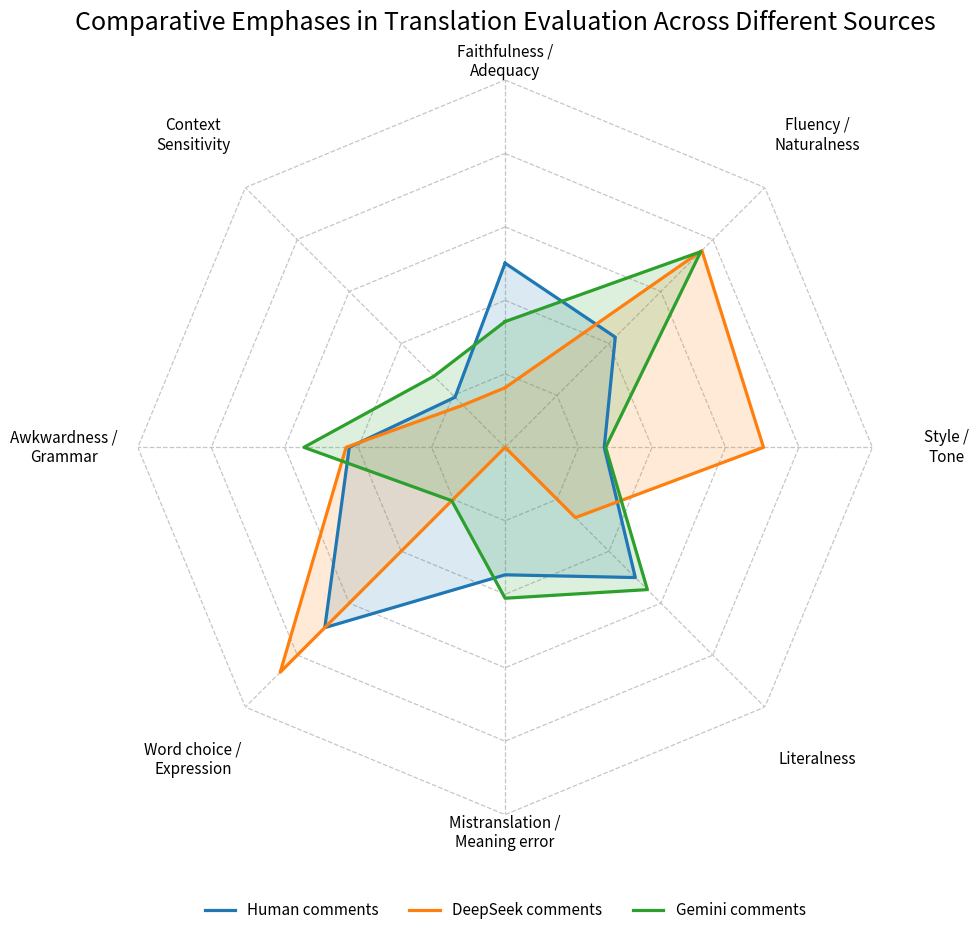

Here is the Python script that generated this plot:
import numpy as np
import matplotlib.pyplot as plt

# =========================
# Data
# =========================
categories = [
    "Faithfulness /\nAdequacy",
    "Fluency /\nNaturalness",
    "Style /\nTone",
    "Literalness",
    "Mistranslation /\nMeaning error",
    "Word choice /\nExpression",
    "Awkwardness /\nGrammar",
    "Context\nSensitivity"
]

human_raw = np.array([13, 11, 7, 13, 9, 18, 11, 5], dtype=float)
deepseek_raw = np.array([3, 14, 13, 5, 0, 16, 8, 3], dtype=float)
gemini_raw = np.array([5, 11, 4, 8, 6, 3, 8, 4], dtype=float)

# =========================
# Normalize by source total
# =========================
human = human_raw / human_raw.sum()
deepseek = deepseek_raw / deepseek_raw.sum()
gemini = gemini_raw / gemini_raw.sum()

# =========================
# Radar prep
# =========================
N = len(categories)
angles = np.linspace(0, 2 * np.pi, N, endpoint=False)
angles_closed = np.concatenate([angles, [angles[0]]])

human_plot = np.concatenate([human, [human[0]]])
deepseek_plot = np.concatenate([deepseek, [deepseek[0]]])
gemini_plot = np.concatenate([gemini, [gemini[0]]])

max_value = max(human.max(), deepseek.max(), gemini.max())
upper = max_value + 0.04

levels = 5
r_ticks = np.linspace(upper / levels, upper, levels)

# =========================
# Figure
# =========================
plt.rcParams["font.size"] = 11
plt.rcParams["axes.unicode_minus"] = False

fig = plt.figure(figsize=(10, 10.5))
ax = plt.subplot(111, polar=True)

# First axis at top, clockwise
ax.set_theta_offset(np.pi / 2)
ax.set_theta_direction(-1)

ax.set_ylim(0, upper)

# Remove default circular grid and border
ax.grid(False)
ax.spines["polar"].set_visible(False)

# Remove default ticks
ax.set_yticks([])
ax.set_xticks([])

# =========================
# Custom polygon grid
# =========================
grid_color = "#B8B8B8"

for r in r_ticks:
    ax.plot(
        angles_closed,
        [r] * len(angles_closed),
        linestyle="dashed",
        linewidth=0.9,
        color=grid_color,
        alpha=0.8,
        zorder=0
    )

for angle in angles:
    ax.plot(
        [angle, angle],
        [0, upper],
        linestyle="dashed",
        linewidth=0.9,
        color=grid_color,
        alpha=0.8,
        zorder=0
    )

# =========================
# Category labels
# 顶部和底部单独调整，避免碰标题/图例
# =========================
label_radius_default = upper + 0.06
label_radius_top = upper + 0.015
label_radius_bottom = upper + 0.015

for i, (angle, label) in enumerate(zip(angles, categories)):
    if i == 0:        # top
        radius = label_radius_top
    elif i == 4:      # bottom
        radius = label_radius_bottom
    else:
        radius = label_radius_default

    ax.text(
        angle,
        radius,
        label,
        fontsize=11,
        ha="center",
        va="center",
        clip_on=False
    )

# =========================
# Plot series
# =========================
line1, = ax.plot(
    angles_closed, human_plot,
    linewidth=2.3,
    label="Human comments",
    zorder=3
)
ax.fill(angles_closed, human_plot, alpha=0.16, zorder=2)

line2, = ax.plot(
    angles_closed, deepseek_plot,
    linewidth=2.3,
    label="DeepSeek comments",
    zorder=3
)
ax.fill(angles_closed, deepseek_plot, alpha=0.16, zorder=2)

line3, = ax.plot(
    angles_closed, gemini_plot,
    linewidth=2.3,
    label="Gemini comments",
    zorder=3
)
ax.fill(angles_closed, gemini_plot, alpha=0.16, zorder=2)

# =========================
# Title
# =========================
plt.title(
    "Comparative Emphases in Translation Evaluation Across Different Sources",
    fontsize=18,
    pad=36
)

# =========================
# Legend at bottom, horizontal
# =========================
ax.legend(
    handles=[line1, line2, line3],
    loc="upper center",
    bbox_to_anchor=(0.5, -0.10),
    ncol=3,
    frameon=False,
    fontsize=11
)

plt.tight_layout()
plt.show()
